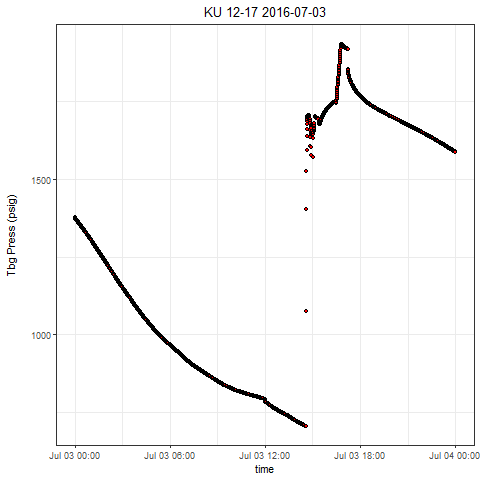

Data behind this chart, as committed beside it:
, Well, Tag, DateTime, Value
1, KU 12-17, press, 2016-07-03 00:00:00.0000000, 1378
2, KU 12-17, press, 2016-07-03 00:00:03.8480000, 1377
3, KU 12-17, press, 2016-07-03 00:00:38.9170000, 1376
4, KU 12-17, press, 2016-07-03 00:01:18.9630000, 1376
5, KU 12-17, press, 2016-07-03 00:01:33.9850000, 1375
6, KU 12-17, press, 2016-07-03 00:02:14.0460000, 1374
7, KU 12-17, press, 2016-07-03 00:02:39.0850000, 1374
8, KU 12-17, press, 2016-07-03 00:03:14.1380000, 1373
9, KU 12-17, press, 2016-07-03 00:03:44.1680000, 1373
10, KU 12-17, press, 2016-07-03 00:04:04.2140000, 1372
11, KU 12-17, press, 2016-07-03 00:04:39.2520000, 1371
12, KU 12-17, press, 2016-07-03 00:05:14.3060000, 1371
13, KU 12-17, press, 2016-07-03 00:05:44.3670000, 1370
14, KU 12-17, press, 2016-07-03 00:06:04.3980000, 1370
15, KU 12-17, press, 2016-07-03 00:06:34.4430000, 1369
16, KU 12-17, press, 2016-07-03 00:07:04.4890000, 1369
17, KU 12-17, press, 2016-07-03 00:07:44.5500000, 1368
18, KU 12-17, press, 2016-07-03 00:08:04.5810000, 1368
19, KU 12-17, press, 2016-07-03 00:08:34.6110000, 1367
20, KU 12-17, press, 2016-07-03 00:09:04.6720000, 1366
21, KU 12-17, press, 2016-07-03 00:09:44.7180000, 1366
22, KU 12-17, press, 2016-07-03 00:10:04.7640000, 1365
23, KU 12-17, press, 2016-07-03 00:10:34.7940000, 1365
24, KU 12-17, press, 2016-07-03 00:11:09.8630000, 1364
25, KU 12-17, press, 2016-07-03 00:11:39.8930000, 1363
26, KU 12-17, press, 2016-07-03 00:12:04.9310000, 1363
27, KU 12-17, press, 2016-07-03 00:12:34.9930000, 1362
28, KU 12-17, press, 2016-07-03 00:13:05.0540000, 1362
29, KU 12-17, press, 2016-07-03 00:13:40.0760000, 1361
30, KU 12-17, press, 2016-07-03 00:14:05.1150000, 1361
31, KU 12-17, press, 2016-07-03 00:14:35.1600000, 1360
32, KU 12-17, press, 2016-07-03 00:15:10.2290000, 1360
33, KU 12-17, press, 2016-07-03 00:15:35.2680000, 1359
34, KU 12-17, press, 2016-07-03 00:16:05.2980000, 1359
35, KU 12-17, press, 2016-07-03 00:16:35.3590000, 1358
36, KU 12-17, press, 2016-07-03 00:17:00.3970000, 1358
37, KU 12-17, press, 2016-07-03 00:17:30.4430000, 1357
38, KU 12-17, press, 2016-07-03 00:18:00.4730000, 1356
39, KU 12-17, press, 2016-07-03 00:18:45.5580000, 1356
40, KU 12-17, press, 2016-07-03 00:19:00.5810000, 1355
41, KU 12-17, press, 2016-07-03 00:19:35.6340000, 1355
42, KU 12-17, press, 2016-07-03 00:20:00.6720000, 1354
43, KU 12-17, press, 2016-07-03 00:20:35.7260000, 1353
44, KU 12-17, press, 2016-07-03 00:21:05.7710000, 1353
45, KU 12-17, press, 2016-07-03 00:21:40.8250000, 1352
46, KU 12-17, press, 2016-07-03 00:22:00.8710000, 1352
47, KU 12-17, press, 2016-07-03 00:22:40.9320000, 1351
48, KU 12-17, press, 2016-07-03 00:23:00.9470000, 1351
49, KU 12-17, press, 2016-07-03 00:23:30.9930000, 1350
50, KU 12-17, press, 2016-07-03 00:24:11.0690000, 1349
51, KU 12-17, press, 2016-07-03 00:24:36.1070000, 1349
52, KU 12-17, press, 2016-07-03 00:25:06.1380000, 1348
53, KU 12-17, press, 2016-07-03 00:25:31.1760000, 1348
54, KU 12-17, press, 2016-07-03 00:26:01.2370000, 1347
55, KU 12-17, press, 2016-07-03 00:26:31.2670000, 1347
56, KU 12-17, press, 2016-07-03 00:27:01.3130000, 1346
57, KU 12-17, press, 2016-07-03 00:27:31.3590000, 1346
58, KU 12-17, press, 2016-07-03 00:28:01.4050000, 1345
59, KU 12-17, press, 2016-07-03 00:28:41.4660000, 1344
60, KU 12-17, press, 2016-07-03 00:29:06.5200000, 1344
... 2,814 more rows
